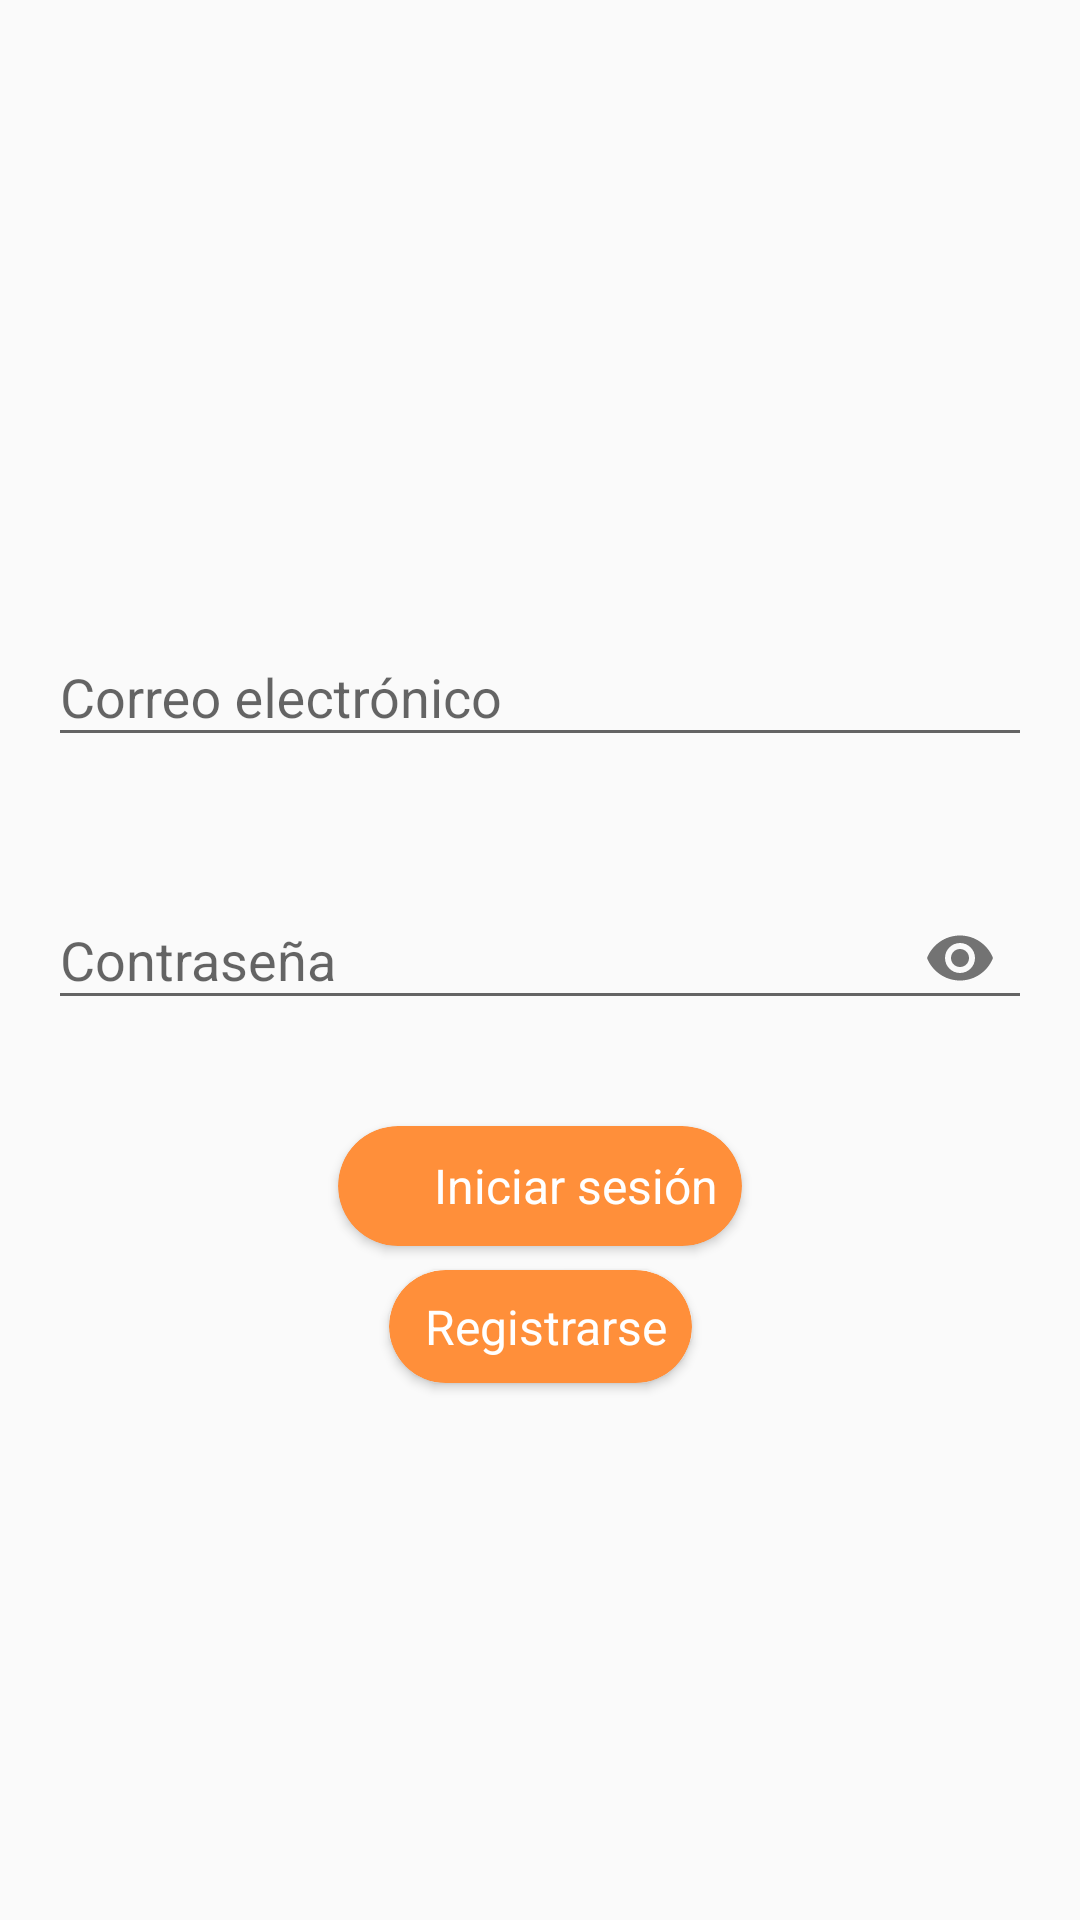

Android layout source for this screen:
<!-- AndroidManifest.xml: application theme AppTheme -->
<!-- res/layout/fragment_loading_login.xml -->
<?xml version="1.0" encoding="utf-8"?>
<android.support.constraint.ConstraintLayout xmlns:android="http://schemas.android.com/apk/res/android"
    xmlns:app="http://schemas.android.com/apk/res-auto"
    xmlns:tools="http://schemas.android.com/tools"
    android:layout_width="match_parent"
    android:layout_height="match_parent">

    <ImageView
        android:id="@+id/logoLogin"
        android:transitionName="logo"
        android:layout_width="150dp"
        android:layout_height="150dp"
        android:layout_marginStart="8dp"
        android:layout_marginTop="8dp"
        android:layout_marginEnd="8dp"
        android:layout_marginBottom="8dp"
        app:layout_constraintBottom_toTopOf="@+id/loginEmail"
        app:layout_constraintEnd_toEndOf="parent"
        app:layout_constraintStart_toStartOf="parent"
        app:layout_constraintTop_toTopOf="parent"
        tools:srcCompat="@tools:sample/avatars[2]" />

    <android.support.design.widget.TextInputLayout
        android:id="@+id/loginEmail"
        android:layout_width="match_parent"
        android:layout_height="wrap_content"
        android:layout_marginStart="16dp"
        android:layout_marginTop="200dp"
        android:layout_marginEnd="16dp"
        android:hint="Correo electrónico"
        app:hintEnabled="true"
        app:layout_constraintEnd_toEndOf="parent"
        app:layout_constraintStart_toStartOf="parent"
        app:layout_constraintTop_toTopOf="parent">

        <android.support.design.widget.TextInputEditText
            android:layout_width="match_parent"
            android:layout_height="wrap_content"
            android:singleLine="true" />
    </android.support.design.widget.TextInputLayout>

    <android.support.design.widget.TextInputLayout
        android:id="@+id/loginPassword"
        android:layout_width="match_parent"
        android:layout_height="wrap_content"
        android:layout_marginStart="16dp"
        android:layout_marginTop="32dp"
        android:layout_marginEnd="16dp"
        android:hint="Contraseña"
        app:hintEnabled="true"
        app:layout_constraintEnd_toEndOf="parent"
        app:layout_constraintStart_toStartOf="parent"
        app:layout_constraintTop_toBottomOf="@+id/loginEmail"
        app:passwordToggleEnabled="true">

        <android.support.design.widget.TextInputEditText
            android:layout_width="match_parent"
            android:layout_height="wrap_content"
            android:inputType="textPassword"
            android:singleLine="true" />
    </android.support.design.widget.TextInputLayout>

    <android.support.v7.widget.CardView
        android:id="@+id/loginButton"
        android:layout_width="wrap_content"
        android:layout_height="wrap_content"
        android:layout_marginStart="8dp"
        android:layout_marginTop="32dp"
        android:layout_marginEnd="8dp"
        android:foreground="?android:attr/selectableItemBackgroundBorderless"
        app:cardBackgroundColor="@color/colorAccent"
        app:cardCornerRadius="20dp"
        app:contentPadding="8dp"
        app:layout_constraintEnd_toEndOf="parent"
        app:layout_constraintStart_toStartOf="parent"
        app:layout_constraintTop_toBottomOf="@+id/loginPassword">

        <LinearLayout
            android:layout_width="match_parent"
            android:layout_height="match_parent"
            android:orientation="horizontal">

            <android.support.constraint.ConstraintLayout
                android:layout_width="wrap_content"
                android:layout_height="wrap_content"
                android:layout_weight="1">

                <ImageView
                    android:layout_width="24dp"
                    android:layout_height="24dp"
                    android:layout_weight="1"
                    android:tint="@color/cardview_light_background"
                    app:layout_constraintBottom_toBottomOf="parent"
                    app:layout_constraintEnd_toEndOf="parent"
                    app:layout_constraintStart_toStartOf="parent"
                    app:layout_constraintTop_toTopOf="parent"
                    app:srcCompat="@drawable/ic_check_black_24dp" />

                <ProgressBar
                    android:id="@+id/loginProgressBar"
                    style="@style/Widget.AppCompat.ProgressBar"
                    android:layout_width="24dp"
                    android:layout_height="24dp"
                    android:background="@color/colorAccent"
                    android:indeterminate="true"
                    android:indeterminateTint="@color/cardview_light_background"
                    android:visibility="gone"
                    app:layout_constraintBottom_toBottomOf="parent"
                    app:layout_constraintEnd_toEndOf="parent"
                    app:layout_constraintStart_toStartOf="parent"
                    app:layout_constraintTop_toTopOf="parent" />

            </android.support.constraint.ConstraintLayout>

            <TextView
                android:layout_width="wrap_content"
                android:layout_height="wrap_content"
                android:layout_gravity="center"
                android:text="Iniciar sesión"
                android:textColor="@color/cardview_light_background"
                android:textSize="16sp" />
        </LinearLayout>
    </android.support.v7.widget.CardView>

    <android.support.v7.widget.CardView
        android:id="@+id/registerButton"
        android:layout_width="wrap_content"
        android:layout_height="wrap_content"
        android:layout_marginStart="8dp"
        android:layout_marginTop="8dp"
        android:layout_marginEnd="8dp"
        android:foreground="?android:attr/selectableItemBackgroundBorderless"
        app:cardBackgroundColor="@color/colorAccent"
        app:cardCornerRadius="20dp"
        app:contentPadding="8dp"
        app:layout_constraintEnd_toEndOf="parent"
        app:layout_constraintStart_toStartOf="parent"
        app:layout_constraintTop_toBottomOf="@+id/loginButton">

        <LinearLayout
            android:layout_width="match_parent"
            android:layout_height="match_parent"
            android:orientation="horizontal">

            <ImageView
                android:layout_width="wrap_content"
                android:layout_height="wrap_content"
                android:layout_marginEnd="4dp"
                android:layout_weight="1"
                android:tint="@color/cardview_light_background"
                app:srcCompat="@drawable/ic_send_black_24dp" />

            <TextView
                android:layout_width="wrap_content"
                android:layout_height="wrap_content"
                android:layout_gravity="center"
                android:text="Registrarse"
                android:textColor="@color/cardview_light_background"
                android:textSize="16sp" />
        </LinearLayout>
    </android.support.v7.widget.CardView>
</android.support.constraint.ConstraintLayout>
<!-- resources referenced by this layout -->
<resources>
  <color name="colorAccent">#FF8F3A</color>
  <style name="AppTheme" parent="Theme.AppCompat.Light.NoActionBar">
          <item name="colorPrimary">@color/colorPrimary</item>
          <item name="colorPrimaryDark">@color/colorPrimaryDark</item>
          <item name="colorAccent">@color/colorAccent</item>
      </style>
  <color name="colorPrimary">#3AA9FF</color>
  <color name="colorPrimaryDark">#216091</color>
</resources>
